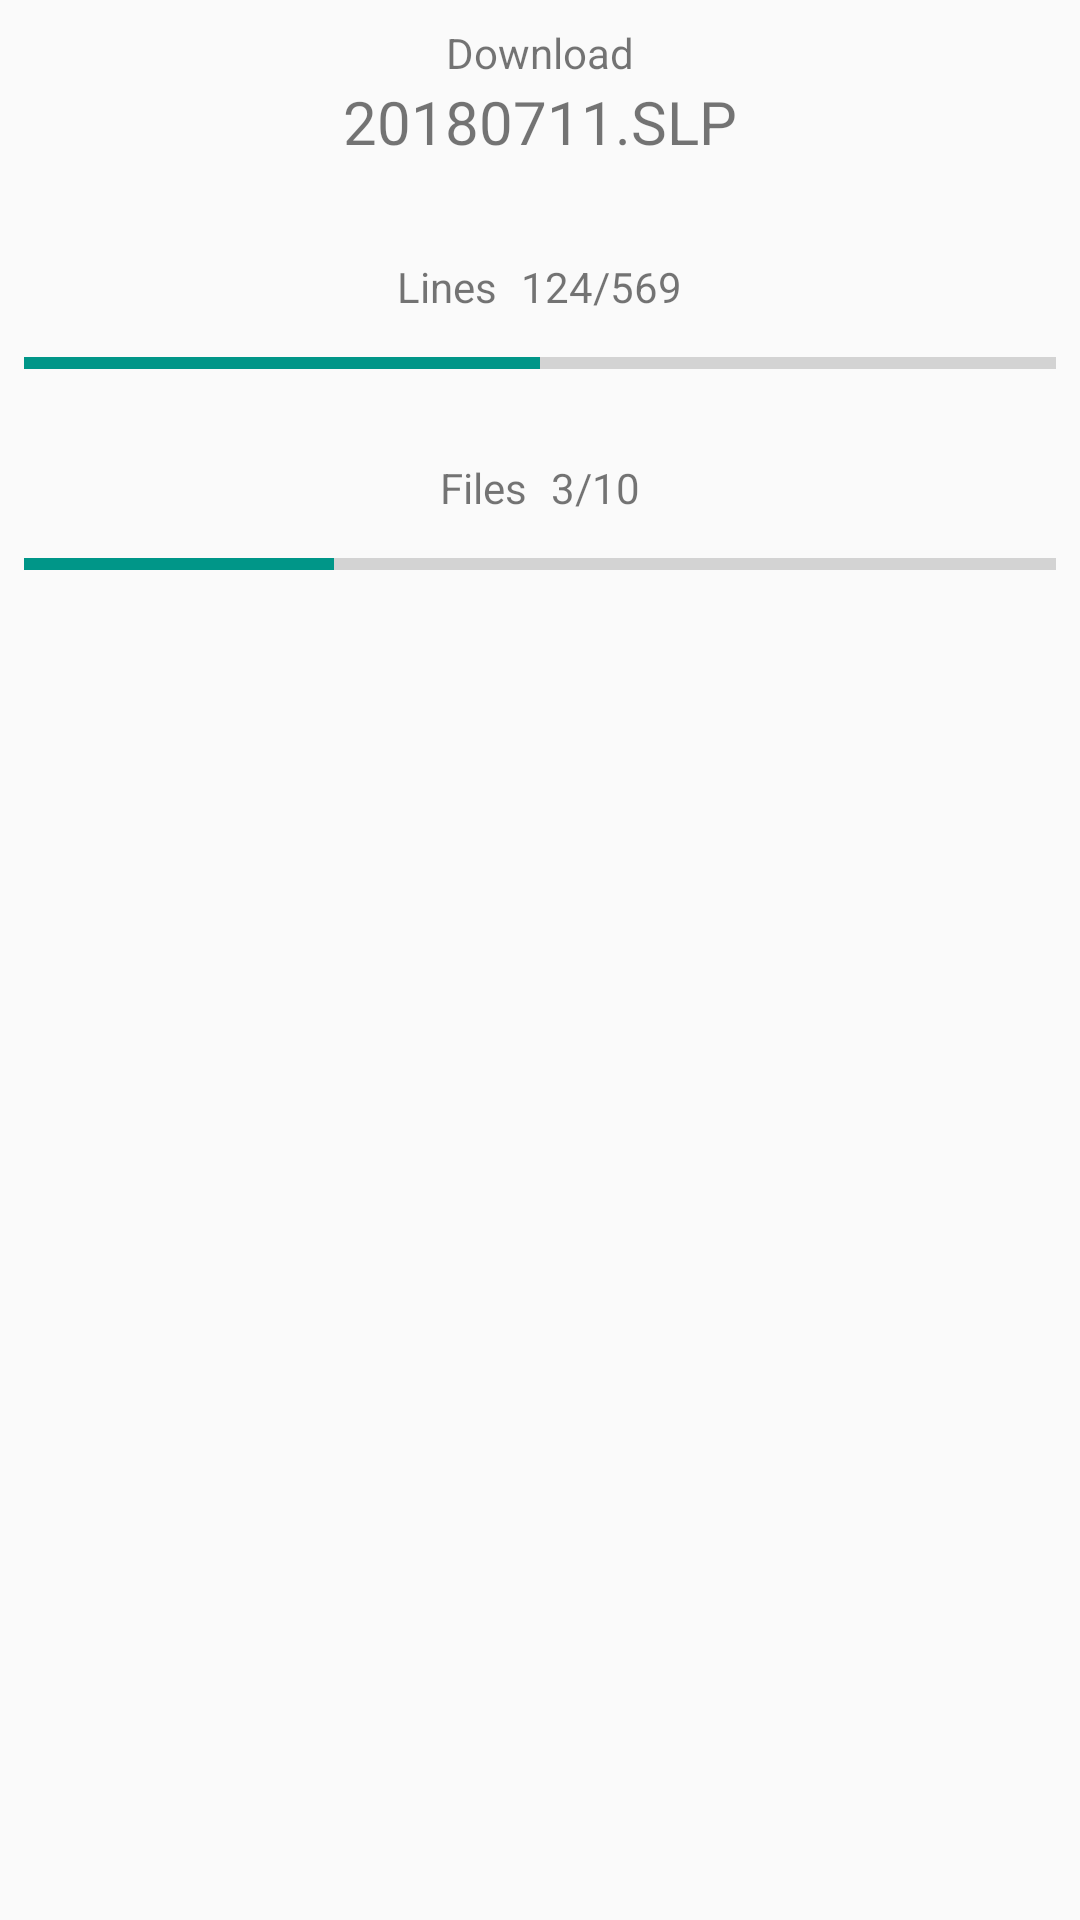

This screen was rendered from an Android layout file. Write that file and the resources it references.
<!-- AndroidManifest.xml: application theme AppTheme -->
<!-- res/layout/activity_dowload_files.xml -->
<?xml version="1.0" encoding="utf-8"?>
<android.support.constraint.ConstraintLayout xmlns:android="http://schemas.android.com/apk/res/android"
    xmlns:app="http://schemas.android.com/apk/res-auto"
    xmlns:tools="http://schemas.android.com/tools"
    android:layout_width="match_parent"
    android:layout_height="match_parent"
    tools:context=".DowloadFilesActivity">

    <LinearLayout
        android:id="@+id/linearLayout"
        android:layout_width="0dp"
        android:layout_height="wrap_content"
        android:layout_marginBottom="8dp"
        android:layout_marginEnd="8dp"
        android:layout_marginLeft="8dp"
        android:layout_marginRight="8dp"
        android:layout_marginStart="8dp"
        android:layout_marginTop="32dp"
        android:gravity="center"
        android:orientation="horizontal"
        app:layout_constraintBottom_toTopOf="@+id/progressBar"
        app:layout_constraintEnd_toEndOf="parent"
        app:layout_constraintStart_toStartOf="parent"
        app:layout_constraintTop_toBottomOf="@+id/linearLayout3">

        <TextView
            android:id="@+id/textView"
            android:layout_width="wrap_content"
            android:layout_height="wrap_content"
            android:text="@string/lines" />

        <TextView
            android:id="@+id/textView2"
            android:layout_width="wrap_content"
            android:layout_height="wrap_content"
            android:layout_marginLeft="8dp"
            android:text="124/569" />


    </LinearLayout>

    <ProgressBar
        android:id="@+id/progressBar"
        style="?android:attr/progressBarStyleHorizontal"
        android:layout_width="0dp"
        android:layout_height="wrap_content"
        android:layout_marginEnd="8dp"
        android:layout_marginLeft="8dp"
        android:layout_marginRight="8dp"
        android:layout_marginStart="8dp"
        android:layout_marginTop="8dp"
        android:max="10"
        android:progress="5"
        app:layout_constraintEnd_toEndOf="parent"
        app:layout_constraintHorizontal_bias="0.0"
        app:layout_constraintStart_toStartOf="parent"
        app:layout_constraintTop_toBottomOf="@+id/linearLayout" />

    <ProgressBar
        android:id="@+id/progressBar2"
        style="?android:attr/progressBarStyleHorizontal"
        android:layout_width="0dp"
        android:layout_height="wrap_content"
        android:layout_marginEnd="8dp"
        android:layout_marginLeft="8dp"
        android:layout_marginRight="8dp"
        android:layout_marginStart="8dp"
        android:layout_marginTop="8dp"
        android:max="100"
        android:progress="30"
        app:layout_constraintEnd_toEndOf="parent"
        app:layout_constraintHorizontal_bias="0.0"
        app:layout_constraintStart_toStartOf="parent"
        app:layout_constraintTop_toBottomOf="@+id/linearLayout2" />

    <LinearLayout
        android:id="@+id/linearLayout2"
        android:layout_width="0dp"
        android:layout_height="wrap_content"
        android:layout_marginEnd="8dp"
        android:layout_marginLeft="8dp"
        android:layout_marginRight="8dp"
        android:layout_marginStart="8dp"
        android:layout_marginTop="24dp"
        android:gravity="center"
        android:orientation="horizontal"
        app:layout_constraintEnd_toEndOf="parent"
        app:layout_constraintHorizontal_bias="0.0"
        app:layout_constraintStart_toStartOf="parent"
        app:layout_constraintTop_toBottomOf="@+id/progressBar">

        <TextView
            android:id="@+id/textView3"
            android:layout_width="wrap_content"
            android:layout_height="wrap_content"
            android:text="@string/Files" />

        <TextView
            android:id="@+id/textView4"
            android:layout_width="wrap_content"
            android:layout_height="wrap_content"
            android:layout_marginLeft="8dp"
            android:text="3/10" />


    </LinearLayout>

    <LinearLayout
        android:id="@+id/linearLayout3"
        android:layout_width="0dp"
        android:layout_height="wrap_content"
        android:layout_marginEnd="8dp"
        android:layout_marginLeft="8dp"
        android:layout_marginRight="8dp"
        android:layout_marginStart="8dp"
        android:layout_marginTop="8dp"
        android:orientation="vertical"
        app:layout_constraintEnd_toEndOf="parent"
        app:layout_constraintStart_toStartOf="parent"
        app:layout_constraintTop_toTopOf="parent"
        android:gravity="center">

        <TextView
            android:id="@+id/textView5"
            android:layout_width="wrap_content"
            android:layout_height="wrap_content"
            android:text="@string/download" />

        <TextView
            android:id="@+id/textView6"
            android:layout_width="wrap_content"
            android:layout_height="wrap_content"
            android:text="20180711.SLP"
            android:textSize="20dp"/>
    </LinearLayout>
</android.support.constraint.ConstraintLayout>
<!-- resources referenced by this layout -->
<resources>
  <string name="Files">Files</string>
  <string name="download">Download</string>
  <string name="lines">Lines</string>
  <style name="AppTheme" parent="Theme.AppCompat.Light.DarkActionBar">
          
          <item name="colorPrimary">@color/colorPrimary</item>
          <item name="colorPrimaryDark">@color/colorPrimaryDark</item>
          <item name="colorAccent">@color/colorAccent</item>
      </style>
  <color name="colorPrimary">#795548</color>
  <color name="colorPrimaryDark">#5D4037</color>
  <color name="colorAccent">#009688</color>
</resources>
